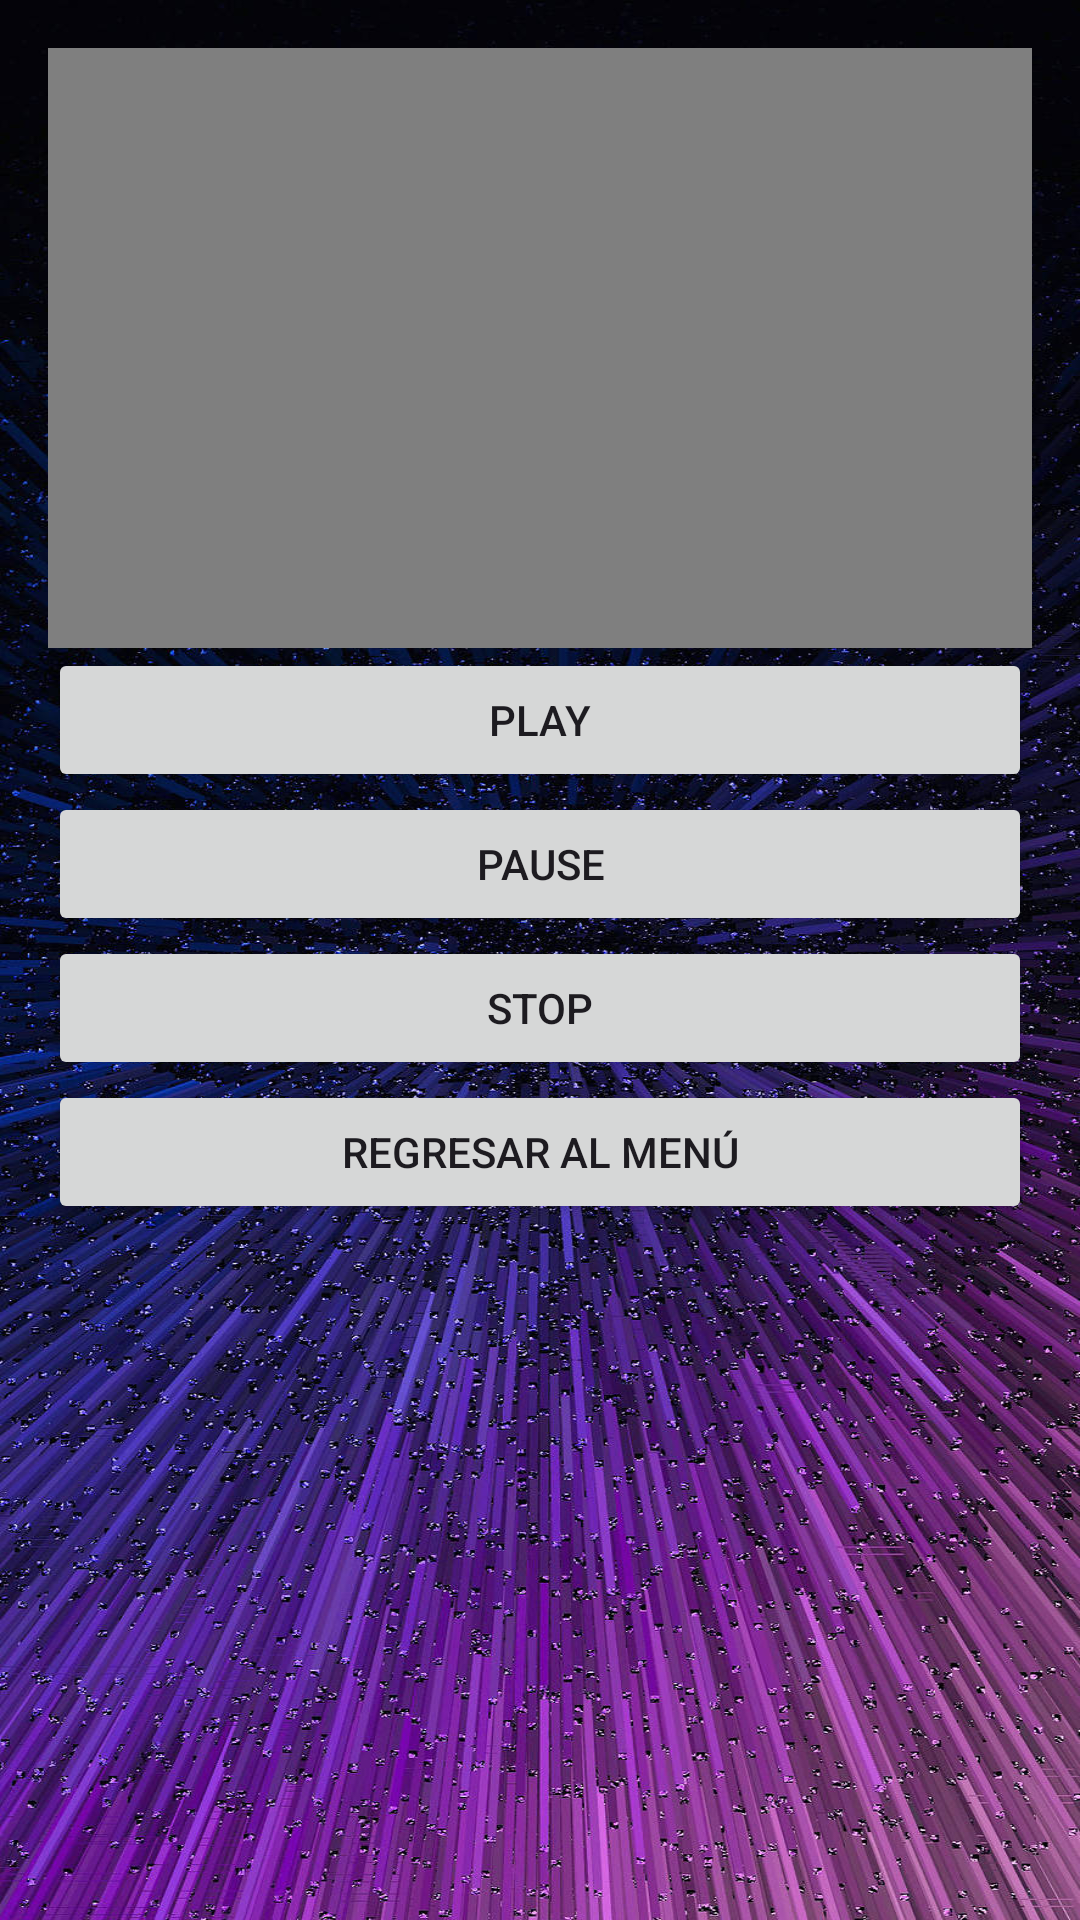

The Android layout XML behind this screen, and the referenced resources:
<!-- AndroidManifest.xml: application theme Theme.TerceraAppVideo -->
<!-- res/layout/activity_video_view.xml -->
<LinearLayout xmlns:android="http://schemas.android.com/apk/res/android"
    android:layout_width="match_parent"
    android:layout_height="match_parent"
    android:orientation="vertical"
    android:background="@drawable/imagen_fondo"
    android:padding="16dp">

    <VideoView
        android:id="@+id/video_view"
        android:layout_width="match_parent"
        android:layout_height="200dp" />

    <Button
        android:id="@+id/button_play"
        android:layout_width="match_parent"
        android:layout_height="wrap_content"
        android:text="Play" />

    <Button
        android:id="@+id/button_pause"
        android:layout_width="match_parent"
        android:layout_height="wrap_content"
        android:text="Pause" />

    <Button
        android:id="@+id/button_stop"
        android:layout_width="match_parent"
        android:layout_height="wrap_content"
        android:text="Stop" />

    <Button
        android:id="@+id/button_back_to_menu"
        android:layout_width="match_parent"
        android:layout_height="wrap_content"
        android:text="Regresar al Menú" />
</LinearLayout>
<!-- resources referenced by this layout -->
<resources>
  <!-- drawable imagen_fondo: jpg bitmap (drawable, 410628 bytes) -->
  <style name="Theme.TerceraAppVideo" parent="Base.Theme.TerceraAppVideo" />
  <style name="Base.Theme.TerceraAppVideo" parent="Theme.Material3.DayNight.NoActionBar">
          
          
      </style>
</resources>
